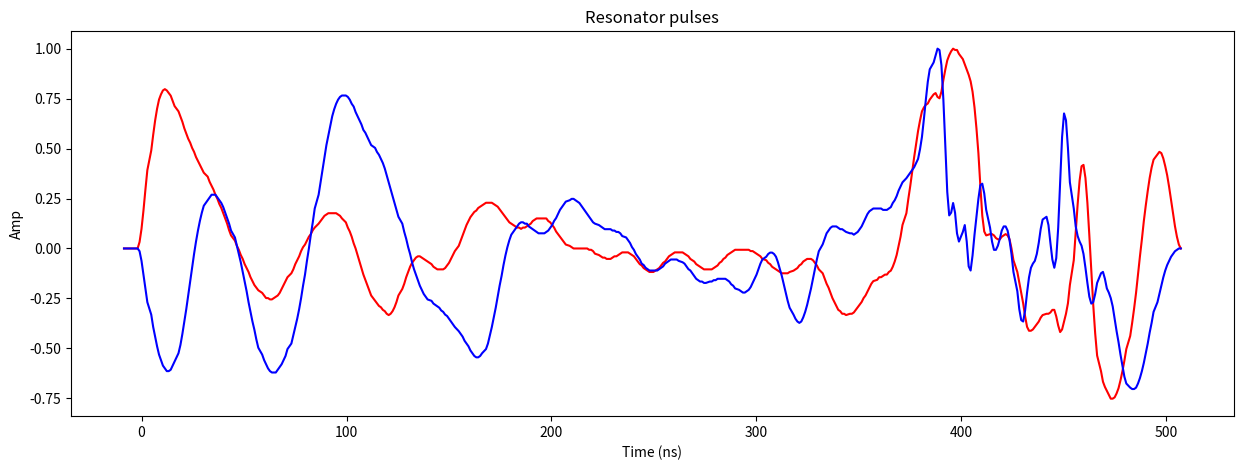
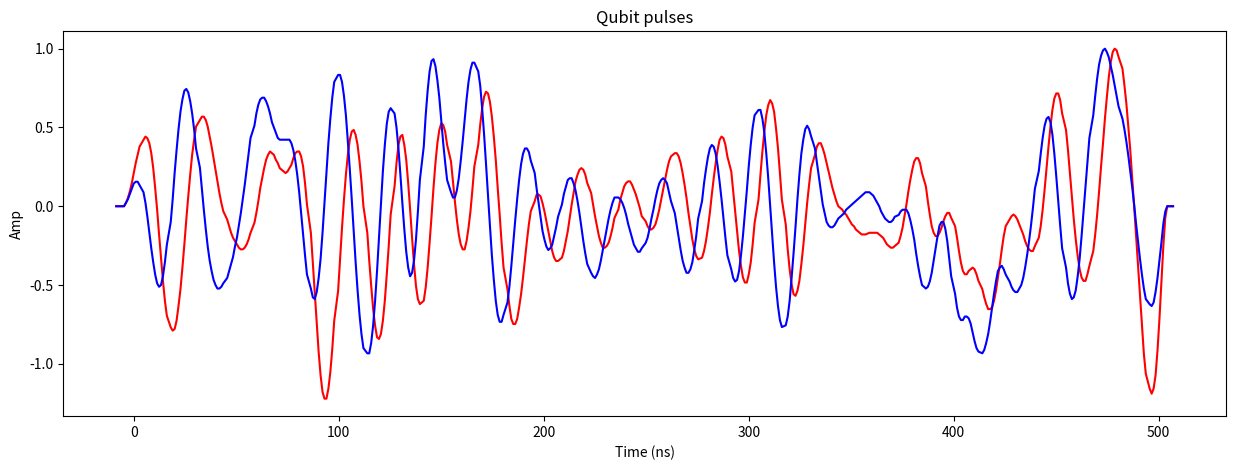
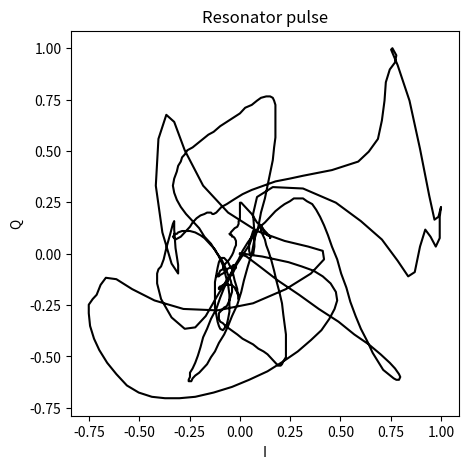
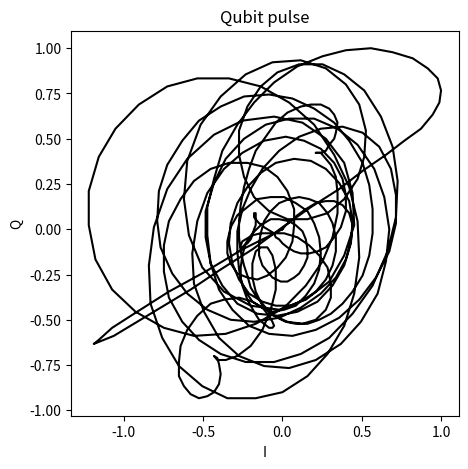

Source code (Python) for these figures, in order: (Note: this script raises an exception after producing the figures.)
import matplotlib.pyplot as plt
import numpy as np

def normalisePoints(x,y,x_max):
    x = x - x[9]
    x = x * (x_max/x[-1])
    y = y - y[0]
    y = y/np.max(y)
    return (x,y)

def plotPulsesTimeDomain(pulses, title):
    fig1, ax = plt.subplots(1,1, figsize=(15,5))
    ax.plot(pulses[0],pulses[1],'r')
    ax.plot(pulses[2],pulses[3],'b')
    ax.set_xlabel('Time (ns)')
    ax.set_ylabel('Amp')
    ax.set_title(title)
    return fig1, ax

def plotPulsesPhaseSpace(pulses, title):
    fig1, ax = plt.subplots(1,1, figsize=(5,5))
    ax.plot(pulses[1],pulses[3],'k')
    ax.set_xlabel('I')
    ax.set_ylabel('Q')
    ax.set_title(title)
    return fig1, ax

# Resonator pulse
I_x = np.array([33.9192963,34.1278992,34.3365021,34.5451965,34.7537994,34.9624023,35.1710052,35.3796997,35.5883026,35.7969,36.0054932,36.2142,36.4228,36.84,37.0487,37.2573,37.4659,37.6745,37.8832,38.0918,38.3004,38.509,38.7177,38.9263,39.1349,39.3436,39.7608,39.9694,40.1781,40.3867,40.5953,40.8039,41.0126,41.2212,41.4298,41.6384,41.8471,42.0557,42.2643,42.4729,42.8902,43.0988,43.3074,43.5161,43.7247,43.9333,44.142,44.3506,44.5592,44.7678,44.9765,45.1851,45.3937,45.811,46.0196,46.2282,46.4368,46.6455,46.8541,47.0627,47.2713,47.48,47.6886,47.8972,48.1059,48.3145,48.7317,48.9404,49.149,49.3576,49.5662,49.7749,49.9835,50.1921,50.4007,50.6094,50.818,51.0266,51.2352,51.4439,51.8611,52.0697,52.2784,52.487,52.6956,52.9042,53.1129,53.3215,53.5301,53.7388,53.9474,54.156,54.3646,54.7819,54.9905,55.1991,55.4078,55.6164,55.825,56.0336,56.2423,56.4509,56.6595,56.8681,57.0768,57.2854,57.7026,57.9113,58.1199,58.3285,58.5371,58.7458,58.9544,59.163,59.3716,59.5803,59.7889,59.9975,60.2061,60.4148,60.832,61.0406,61.2493,61.4579,61.6665,61.8752,62.0838,62.2924,62.501,62.7097,62.9183,63.1269,63.3355,63.7528,63.9614,64.17,64.3787,64.5873,64.7959,65.0045,65.2132,65.4218,65.6304,65.8391,66.0477,66.2563,66.4649,66.8822,67.0908,67.2994,67.5081,67.7167,67.9253,68.1339,68.3426,68.5512,68.7598,68.9684,69.1771,69.3857,69.8029,70.0116,70.2202,70.4288,70.6375,70.8461,71.0547,71.2633,71.472,71.6806,71.8892,72.0978,72.3065,72.7237,72.9323,73.141,73.3496,73.5582,73.7668,73.9755,74.1841,74.3927,74.6013,74.81,75.0186,75.2272,75.4359,75.8531,76.0617,76.2704,76.479,76.6876,76.8962,77.1049,77.3135,77.5221,77.7307,77.9394,78.148,78.3566,78.7739,78.9825,79.1911,79.3997,79.6084,79.817,80.0256,80.2343,80.4429,80.6515,80.8601,81.0688,81.2774,81.6946,81.9033,82.1119,82.3205,82.5291,82.7378,82.9464,83.155,83.3636,83.5723,83.7809,83.9895,84.1982,84.4068,84.824,85.0327,85.2413,85.4499,85.6585,85.8672,86.0758,86.2844,86.493,86.7017,86.9103,87.1189,87.3275,87.7448,87.9534,88.162,88.3707,88.5793,88.7879,88.9965,89.2052,89.4138,89.6224,89.8311,90.0397,90.2483,90.6656,90.8742,91.0828,91.2914,91.5001,91.7087,91.9173,92.1259,92.3346,92.5432,92.7518,92.9604,93.1691,93.3777,93.7949,94.0036,94.2122,94.4208,94.6294,94.8381,95.0467,95.2553,95.4639,95.6726,95.8812,96.0898,96.2984,96.7157,96.9243,97.1329,97.3416,97.5502,97.7588,97.9675,98.1761,98.3847,98.5933,98.802,99.0106,99.2192,99.4278,99.8451,100.0537,100.2623,100.471,100.6796,100.8882,101.0968,101.3055,101.5141,101.7227,101.9314,102.14,102.3489,102.7661,102.9748,103.1834,103.392,103.6006,103.8093,104.0179,104.2265,104.4352,104.6438,104.8524,105.061,105.2697,105.6869,105.8955,106.1042,106.3128,106.5214,106.73,106.9387,107.1473,107.3559,107.5645,107.7732,107.9818,108.1904,108.399,108.8163,109.0249,109.2336,109.4422,109.6508,109.8594,110.0681,110.2767,110.4853,110.6939,110.9026,111.1112,111.3198,111.7371,111.9457,112.1543,112.3629,112.5716,112.7802,112.9888,113.1974,113.4061,113.6147,113.8233,114.0319,114.2406,114.6578,114.8664,115.0751,115.2837,115.4923,115.7009,115.9096,116.1182,116.3268,116.5354,116.7441,116.9527,117.1613,117.3699,117.7872,117.9958,118.2045,118.4131,118.6217,118.8303,119.039,119.2476,119.4562,119.6648,119.8735,120.0821,120.2907,120.708,120.9166,121.1252,121.3338,121.5425,121.7511,121.9597,122.1684,122.377,122.5856,122.7942,123.0029,123.2115,123.4201,123.8374,124.046,124.2546,124.4632,124.6719,124.8805,125.0891,125.2977,125.5064,125.715,125.9236,126.1322,126.3409,126.7581,126.9668,127.1754,127.384,127.5926,127.8013,128.0099,128.2185,128.4271,128.6357,128.8444,129.053,129.2616,129.6789,129.8875,130.0961,130.3047,130.5134,130.722,130.9306,131.1393,131.3479,131.5565,131.7651,131.9738,132.1824,132.391,132.8083,133.0169,133.2255,133.4341,133.6428,133.8514,134.06,134.2686,134.4773,134.6859,134.8945,135.1032,135.3118,135.729,135.9377,136.1463,136.3549,136.5635,136.7722,136.9808,137.1894,137.398,137.6067,137.8153,138.0239,138.2325,138.6498,138.8584,139.067,139.2757,139.4843,139.6929,139.9016,140.1102,140.3188,140.5274,140.7361,140.9447,141.1533,141.3619,141.7792,141.9878,142.1964,142.4051,142.6137,142.8223,143.0309,143.2396,143.4482,143.6568,143.8654,144.0741,144.2827,144.7,144.9086,145.1172,145.3258,145.5345,145.7431,145.9517,146.1603,146.369,146.5776,146.7862,146.9948,147.2035])
I_y = np.array([351.6132965,351.6132965,351.6132965,351.6132965,351.6132965,351.6132965,351.6132965,351.6132965,352.6564941,354.7427,357.6634979,361.0015,364.1309,367.2603,369.7638,372.0587,373.9363,375.3967,376.2312,376.8571,377.0657,376.8571,376.4398,376.0226,375.1881,374.3536,373.5191,372.6846,371.8501,370.8069,369.9724,369.1379,368.5121,367.6776,367.0517,366.2172,365.5913,364.9654,364.3395,363.7137,363.0878,362.2533,361.6274,361.0015,360.167,359.5411,358.7066,358.0807,357.2462,356.4117,355.5772,354.5341,353.6996,352.8651,352.0306,351.4047,350.5702,349.9441,349.1096,348.4837,347.8578,347.0233,346.3974,345.7715,345.3543,344.937,344.5198,344.1025,343.6853,343.6853,343.4767,343.4767,343.6853,343.8939,344.1025,344.5198,345.1457,345.7715,346.3974,347.0233,347.6492,348.2751,349.1096,349.7354,350.3616,351.1961,351.822,352.2392,352.8651,353.491,353.9082,354.5341,354.9514,355.5772,355.9945,356.4117,356.829,357.0376,357.2462,357.2462,357.2462,357.2462,357.2462,357.0376,356.829,356.4117,355.7859,354.9514,354.3255,353.491,352.4478,351.6133,350.5702,349.5268,348.4837,347.4406,346.606,345.7715,344.937,344.1025,343.268,342.8508,342.4335,342.2249,341.8076,341.599,341.1818,340.9731,341.1818,341.599,342.2249,343.0594,344.1025,345.1457,345.9802,347.0233,347.8578,348.6923,349.3182,349.7354,350.1527,350.3616,350.3616,350.1527,349.9441,349.7354,349.5268,349.1096,348.6923,348.4837,348.2751,348.2751,348.2751,348.2751,348.4837,348.9009,349.3182,349.9441,350.5702,351.1961,352.0306,352.8651,353.6996,354.5341,355.3686,355.9945,356.6204,357.0376,357.4549,357.6635,358.0807,358.2894,358.498,358.9153,358.9153,358.9153,358.9153,358.7066,358.498,358.2894,357.8721,357.4549,357.0376,356.6204,356.2031,355.7859,355.5772,355.16,354.9514,354.9514,354.7427,354.9514,354.9514,355.16,355.3686,355.5772,355.9945,356.2031,356.4117,356.4117,356.4117,356.4117,356.4117,355.9945,355.7859,355.3686,354.9514,354.3255,353.9082,353.491,353.0737,352.6565,352.2392,352.0306,351.822,351.6133,351.6133,351.6133,351.6133,351.6133,351.6133,351.6133,351.6133,351.4047,351.4047,351.1961,350.7788,350.5702,350.3616,350.1527,350.1527,349.9441,349.9441,349.9441,350.1527,350.3616,350.3616,350.5702,350.7788,350.9875,350.9875,350.9875,350.7788,350.5702,350.3616,349.9441,349.5268,349.1096,348.9009,348.4837,348.2751,348.0664,347.8578,347.8578,348.0664,348.2751,348.4837,348.9009,349.3182,349.5268,349.9441,350.3616,350.5702,350.7788,350.9875,350.9875,350.9875,350.9875,350.7788,350.5702,350.3616,349.9441,349.7354,349.5268,349.1096,348.9009,348.6923,348.4837,348.2751,348.2751,348.2751,348.2751,348.4837,348.6923,348.9009,349.3182,349.5268,349.9441,350.1527,350.5702,350.7788,350.9875,351.1961,351.4047,351.4047,351.4047,351.4047,351.4047,351.4047,351.4047,351.1961,351.1961,350.9875,350.7788,350.5702,350.3616,349.9441,349.7354,349.3182,349.1096,348.6923,348.4837,348.2751,348.0664,347.8578,347.6492,347.6492,347.6492,347.6492,347.8578,348.0664,348.2751,348.4837,348.9009,349.1096,349.5268,349.7354,349.9441,349.9441,349.9441,349.7354,349.3182,348.9009,348.2751,347.6492,346.8147,345.9802,345.3543,344.5198,343.6853,343.0594,342.4335,341.8076,341.599,341.1818,341.1818,340.9731,341.1818,341.1818,341.3904,341.8076,342.2249,342.6422,343.0594,343.6853,344.1025,344.7284,345.3543,345.9802,346.3974,346.606,347.0233,347.0233,347.2319,347.4406,347.4406,347.8578,348.0664,348.6923,349.5268,350.5702,352.0306,353.491,355.3686,357.2462,359.5411,361.6274,363.9223,366.2172,368.3034,370.3897,372.0587,373.5191,374.145,374.5622,374.7708,375.3967,376.2312,376.4398,375.814,375.6053,376.6485,378.5261,380.1951,381.6555,382.49,383.1159,383.5331,383.3245,383.3245,382.6986,381.8641,381.0296,380.1951,379.3606,378.3175,376.6485,374.145,370.8069,366.843,361.6274,356.829,354.3255,353.6996,353.9082,353.9082,353.6996,353.2823,353.0737,353.0737,353.491,353.6996,353.9082,353.6996,353.0737,351.6133,349.7354,347.8578,346.1888,344.5198,342.8508,340.7645,339.0955,338.4696,338.4696,338.6783,339.0955,339.5128,339.93,340.5559,340.9731,341.1818,341.1818,341.3904,341.8076,341.8076,340.7645,339.3041,338.261,338.6783,339.93,341.1818,342.8508,345.7715,349.7354,354.3255,358.7066,362.4619,364.7568,364.9654,362.8792,358.9153,353.6996,348.0664,342.6422,338.0524,334.5057,332.0022,330.3332,329.4987,328.8728,328.2469,327.6211,327.6211,327.8297,328.4556,329.2901,330.5418,332.0022,333.6712,335.5489,337.6351,339.7214,342.0163,344.5198,347.4406,350.3616,353.0737,355.9945,358.498,360.7929,362.8792,364.5482,365.7999,366.6344,367.0517,366.843,366.0085,364.7568,363.2964,361.4188,359.3325,357.2462,355.16,353.491,352.2392,351.6133])
Q_x = np.array([33.9192963,34.1278992,34.3365021,34.5451965,34.7537994,34.9624023,35.1710052,35.3796997,35.5883026,35.7969055,36.0054932,36.2142029,36.4228058,36.8399963,37.0487061,37.2572937,37.4658966,37.6744995,37.883194,38.0917969,38.3003998,38.5090027,38.7176971,38.9263,39.134903,39.3435974,39.7608032,39.9694061,40.1781006,40.3867035,40.5953064,40.803894,41.0126038,41.2212067,41.4297943,41.6383972,41.8471069,42.0557,42.2643,42.4729,42.8902,43.0988,43.3074,43.5161,43.7247,43.9333,44.142,44.3506,44.5592,44.7678,44.9765,45.1851,45.3937,45.811,46.0196,46.2282,46.4368,46.6455,46.8541,47.0627,47.2713,47.48,47.6886,47.8972,48.1059,48.3145,48.7317,48.9404,49.149,49.3576,49.5662,49.7749,49.9835,50.1921,50.4007,50.6094,50.818,51.0266,51.2352,51.4439,51.8611,52.0697,52.2784,52.487,52.6956,52.9042,53.1129,53.3215,53.5301,53.7388,53.9474,54.156,54.3646,54.7819,54.9905,55.1991,55.4078,55.6164,55.825,56.0336,56.2423,56.4509,56.6595,56.8681,57.0768,57.2854,57.7026,57.9113,58.1199,58.3285,58.5371,58.7458,58.9544,59.163,59.3716,59.5803,59.7889,59.9975,60.2061,60.4148,60.832,61.0406,61.2493,61.4579,61.6665,61.8752,62.0838,62.2924,62.501,62.7097,62.9183,63.1269,63.3355,63.7528,63.9614,64.17,64.3787,64.5873,64.7959,65.0045,65.2132,65.4218,65.6304,65.8391,66.0477,66.2563,66.4649,66.8822,67.0908,67.2994,67.5081,67.7167,67.9253,68.1339,68.3426,68.5512,68.7598,68.9684,69.1771,69.3857,69.8029,70.0116,70.2202,70.4288,70.6375,70.8461,71.0547,71.2633,71.472,71.6806,71.8892,72.0978,72.3065,72.7237,72.9323,73.141,73.3496,73.5582,73.7668,73.9755,74.1841,74.3927,74.6013,74.81,75.0186,75.2272,75.4359,75.8531,76.0617,76.2704,76.479,76.6876,76.8962,77.1049,77.3135,77.5221,77.7307,77.9394,78.148,78.3566,78.7739,78.9825,79.1911,79.3997,79.6084,79.817,80.0256,80.2343,80.4429,80.6515,80.8601,81.0688,81.2774,81.6946,81.9033,82.1119,82.3205,82.5291,82.7378,82.9464,83.155,83.3636,83.5723,83.7809,83.9895,84.1982,84.4068,84.824,85.0327,85.2413,85.4499,85.6585,85.8672,86.0758,86.2844,86.493,86.7017,86.9103,87.1189,87.3275,87.7448,87.9534,88.162,88.3707,88.5793,88.7879,88.9965,89.2052,89.4138,89.6224,89.8311,90.0397,90.2483,90.6656,90.8742,91.0828,91.2914,91.5001,91.7087,91.9173,92.1259,92.3346,92.5432,92.7518,92.9604,93.1691,93.3777,93.7949,94.0036,94.2122,94.4208,94.6294,94.8381,95.0467,95.2553,95.4639,95.6726,95.8812,96.0898,96.2984,96.7157,96.9243,97.1329,97.3416,97.5502,97.7588,97.9675,98.1761,98.3847,98.5933,98.802,99.0106,99.2192,99.4278,99.8451,100.0537,100.2623,100.471,100.6796,100.8882,101.0968,101.3055,101.5141,101.7227,101.9314,102.14,102.3489,102.7661,102.9748,103.1834,103.392,103.6006,103.8093,104.0179,104.2265,104.4352,104.6438,104.8524,105.061,105.2697,105.6869,105.8955,106.1042,106.3128,106.5214,106.73,106.9387,107.1473,107.3559,107.5645,107.7732,107.9818,108.1904,108.399,108.8163,109.0249,109.2336,109.4422,109.6508,109.8594,110.0681,110.2767,110.4853,110.6939,110.9026,111.1112,111.3198,111.7371,111.9457,112.1543,112.3629,112.5716,112.7802,112.9888,113.1974,113.4061,113.6147,113.8233,114.0319,114.2406,114.6578,114.8664,115.0751,115.2837,115.4923,115.7009,115.9096,116.1182,116.3268,116.5354,116.7441,116.9527,117.1613,117.3699,117.7872,117.9958,118.2045,118.4131,118.6217,118.8303,119.039,119.2476,119.4562,119.6648,119.8735,120.0821,120.2907,120.708,120.9166,121.1252,121.3338,121.5425,121.7511,121.9597,122.1684,122.377,122.5856,122.7942,123.0029,123.2115,123.4201,123.8374,124.046,124.2546,124.4632,124.6719,124.8805,125.0891,125.2977,125.5064,125.715,125.9236,126.1322,126.3409,126.7581,126.9668,127.1754,127.384,127.5926,127.8013,128.0099,128.2185,128.4271,128.6357,128.8444,129.053,129.2616,129.6789,129.8875,130.0961,130.3047,130.5134,130.722,130.9306,131.1393,131.3479,131.5565,131.7651,131.9738,132.1824,132.391,132.8083,133.0169,133.2255,133.4341,133.6428,133.8514,134.06,134.2686,134.4773,134.6859,134.8945,135.1032,135.3118,135.729,135.9377,136.1463,136.3549,136.5635,136.7722,136.9808,137.1894,137.398,137.6067,137.8153,138.0239,138.2325,138.6498,138.8584,139.067,139.2757,139.4843,139.6929,139.9016,140.1102,140.3188,140.5274,140.7361,140.9447,141.1533,141.3619,141.7792,141.9878,142.1964,142.4051,142.6137,142.8223,143.0309,143.2396,143.4482,143.6568,143.8654,144.0741,144.2827,144.7,144.9086,145.1172,145.3258,145.5345,145.7431,145.9517,146.1603,146.369,146.5776,146.7862,146.9948,147.2035])
Q_y = np.array([351.6132965,351.6132965,351.6132965,351.6132965,351.6132965,351.6132965,351.6132965,351.6132965,351.196106,349.7353973,347.6492004,345.5628967,343.4766998,341.598999,339.721405,338.2610016,336.8005981,335.5489044,334.7144012,333.8798981,333.4626007,333.0453033,333.0453033,333.2539978,333.8798981,334.5057068,335.7575073,337.009201,338.678299,340.5558929,342.4335022,344.5198059,346.6060028,348.6923065,350.7787933,352.6564941,354.3255005,355.7859,357.0376,358.0807,358.9153,359.3325,359.7498,359.7498,359.7498,359.3325,358.9153,358.498,357.8721,357.0376,356.2031,355.3686,354.3255,353.2823,352.0306,350.7788,349.5268,348.0664,346.606,345.1457,343.4767,342.0163,340.5559,339.3041,337.8438,336.592,335.5489,334.7144,334.0885,333.4626,333.0453,332.8367,332.8367,332.8367,333.254,333.6712,334.0885,334.7144,335.3402,336.3834,337.2179,338.4696,339.7214,340.9731,342.4335,344.1025,345.9802,347.6492,349.7354,351.6133,353.6996,355.5772,357.6635,359.7498,361.6274,363.505,365.3827,367.2603,368.7207,370.1811,371.6414,372.6846,373.5191,374.145,374.5622,374.7708,374.7708,374.5622,374.145,373.5191,373.1018,372.2673,371.6414,371.0156,370.3897,369.5552,369.1379,368.5121,367.8862,367.2603,366.843,366.2172,365.7999,365.174,364.5482,363.7137,362.6705,361.6274,360.5843,359.5411,358.498,357.4549,356.4117,355.3686,354.1169,353.0737,351.822,350.7788,349.5268,348.4837,347.6492,346.8147,345.9802,345.3543,344.7284,344.3112,343.8939,343.6853,343.268,343.0594,342.8508,342.6422,342.2249,342.0163,341.599,341.3904,340.9731,340.5559,340.1386,339.7214,339.0955,338.6783,338.261,337.6351,337.2179,336.8006,336.1747,335.7575,335.3402,335.1316,335.1316,335.3402,335.7575,336.3834,337.2179,338.4696,339.7214,341.1818,342.6422,344.3112,345.9802,347.4406,349.1096,350.5702,351.822,352.8651,353.6996,354.5341,354.9514,355.3686,355.5772,355.5772,355.3686,355.3686,354.9514,354.7427,354.5341,354.3255,354.1169,353.9082,353.9082,353.9082,354.1169,354.3255,354.7427,355.16,355.7859,356.2031,356.829,357.4549,357.8721,358.2894,358.7066,358.9153,359.1239,359.1239,358.9153,358.7066,358.498,358.0807,357.6635,357.2462,356.829,356.4117,355.9945,355.5772,355.3686,355.16,354.9514,354.7427,354.5341,354.5341,354.5341,354.5341,354.3255,354.3255,354.1169,354.1169,353.9082,353.491,353.2823,352.8651,352.4478,351.822,351.4047,350.7788,350.3616,349.9441,349.3182,349.1096,348.6923,348.4837,348.2751,348.2751,348.2751,348.2751,348.4837,348.6923,348.9009,349.3182,349.5268,349.7354,349.9441,349.9441,349.9441,349.9441,349.7354,349.5268,349.3182,348.9009,348.4837,348.2751,347.8578,347.4406,347.0233,346.8147,346.606,346.606,346.3974,346.3974,346.606,346.606,346.8147,346.8147,347.0233,347.0233,347.0233,347.0233,347.0233,346.8147,346.606,346.1888,345.9802,345.5629,345.3543,345.1457,344.937,344.937,345.1457,345.3543,345.7715,346.3974,347.0233,347.6492,348.4837,349.3182,349.9441,350.3616,350.7788,350.9875,350.9875,350.7788,350.3616,349.5268,348.4837,347.4406,346.1888,344.937,343.6853,342.6422,341.599,340.9731,340.5559,340.3473,340.5559,341.1818,342.0163,343.0594,344.3112,345.5629,347.0233,348.4837,349.9441,351.1961,352.2392,353.0737,353.9082,354.3255,354.7427,354.9514,354.9514,354.9514,354.7427,354.5341,354.5341,354.3255,354.1169,353.9082,353.9082,353.6996,353.9082,354.1169,354.5341,354.9514,355.5772,356.2031,356.829,357.2462,357.4549,357.6635,357.6635,357.6635,357.6635,357.4549,357.4549,357.4549,357.6635,357.8721,358.498,358.9153,359.5411,360.3756,361.0015,361.6274,362.2533,362.6705,363.0878,363.505,363.9223,364.5482,365.174,366.6344,368.5121,371.2242,374.145,376.8571,378.7347,379.7778,380.821,381.8641,381.6555,379.3606,374.145,367.0517,360.167,356.6204,357.0376,358.498,357.0376,353.9082,352.6565,354.1169,355.16,352.6565,348.9009,348.2751,350.5702,353.6996,356.4117,359.1239,361.2101,361.4188,359.9584,357.4549,354.7427,352.6565,351.4047,351.4047,352.0306,353.0737,354.3255,354.9514,354.9514,354.3255,352.8651,350.7788,348.0664,345.1457,342.4335,340.7645,340.5559,342.2249,344.937,347.2319,348.6923,349.3182,349.7354,350.7788,352.4478,354.5341,355.9945,356.4117,355.16,352.4478,349.9441,348.6923,350.1527,354.7427,361.6274,368.5121,372.0587,371.0156,366.843,361.6274,357.6635,354.9514,353.491,352.6565,352.0306,350.7788,348.6923,346.3974,344.3112,343.268,343.4767,344.7284,346.3974,347.8578,348.0664,347.0233,345.5629,344.937,344.1025,342.8508,340.9731,339.0955,337.4265,335.5489,333.8799,332.2108,331.1677,330.5418,330.3332,330.3332,330.5418,331.1677,332.0022,333.0453,334.2971,335.7575,337.2179,338.8869,340.3473,342.0163,343.4767,344.7284,345.9802,347.2319,348.2751,349.1096,349.7354,350.3616,350.7788,351.1961,351.4047,351.6133,351.6133])
(I_x, I_y) = normalisePoints(I_x,I_y,len(I_x))
(Q_x, Q_y) = normalisePoints(Q_x,Q_y,len(I_x))
resonator_pulses = (I_x, I_y, Q_x, Q_y)

# Qubit pulse
Q_x = np.array([159.3841,159.5927,159.8014,160.01,160.2186,160.4272,160.6359,160.8445,161.0531,161.2617,161.4704,161.679,161.8876,162.3049,162.5135,162.7221,162.9308,163.1394,163.348,163.5566,163.7653,163.9739,164.1825,164.3911,164.5998,164.8084,165.2256,165.4343,165.6429,165.8515,166.0602,166.2688,166.4774,166.686,166.8947,167.1033,167.3119,167.5205,167.7292,167.9378,168.355,168.5637,168.7723,168.9809,169.1895,169.3982,169.6068,169.8154,170.024,170.2327,170.4413,170.6499,170.8586,171.2758,171.4844,171.6931,171.9017,172.1103,172.3189,172.5276,172.7362,172.9448,173.1534,173.3621,173.5707,173.7793,174.1966,174.4052,174.6138,174.8224,175.0311,175.2397,175.4483,175.657,175.8656,176.0742,176.2828,176.4915,176.7001,176.9087,177.326,177.5346,177.7432,177.9518,178.1605,178.3691,178.5777,178.7863,178.995,179.2036,179.4122,179.6208,179.8295,180.2467,180.4554,180.664,180.8726,181.0812,181.2899,181.4985,181.7071,181.9157,182.1244,182.333,182.5416,182.7502,183.1675,183.3761,183.5847,183.7934,184.002,184.2106,184.4192,184.6279,184.8365,185.0451,185.2537,185.4624,185.671,185.8796,186.2969,186.5055,186.7141,186.9228,187.1314,187.34,187.5486,187.7573,187.9659,188.1745,188.3831,188.5918,188.8004,189.2176,189.4263,189.6349,189.8435,190.0521,190.2608,190.4694,190.678,190.8866,191.0953,191.3039,191.5125,191.7211,191.9298,192.347,192.5557,192.7643,192.9729,193.1815,193.3902,193.5988,193.8074,194.016,194.2247,194.4333,194.6419,194.8505,195.2678,195.4764,195.685,195.8937,196.1023,196.3109,196.5195,196.7282,196.9368,197.1454,197.354,197.5627,197.7713,198.1886,198.3972,198.6058,198.8144,199.0231,199.2317,199.4403,199.6489,199.8576,200.0662,200.2748,200.4834,200.6921,200.9007,201.3179,201.5266,201.7352,201.9438,202.1525,202.3611,202.5697,202.7783,202.987,203.1956,203.4042,203.6128,203.8215,204.2387,204.4473,204.656,204.8646,205.0732,205.2818,205.4905,205.6991,205.9077,206.1163,206.325,206.5336,206.7422,207.1595,207.3681,207.5767,207.7854,207.994,208.2026,208.4112,208.6199,208.8285,209.0371,209.2457,209.4544,209.663,209.8716,210.2889,210.4975,210.7061,210.9147,211.1234,211.332,211.5406,211.7492,211.9579,212.1665,212.3751,212.5837,212.7924,213.2096,213.4182,213.6269,213.8355,214.0441,214.2527,214.4614,214.67,214.8786,215.0872,215.2959,215.5045,215.7131,216.1304,216.339,216.5476,216.7563,216.9649,217.1735,217.3821,217.5908,217.7994,218.008,218.2166,218.4253,218.6339,218.8425,219.2598,219.4684,219.677,219.8857,220.0943,220.3029,220.5115,220.7202,220.9288,221.1374,221.346,221.5547,221.7633,222.1805,222.3892,222.5978,222.8064,223.015,223.2237,223.4323,223.6409,223.8495,224.0582,224.2668,224.4754,224.6841,224.8927,225.3099,225.5186,225.7272,225.9358,226.1444,226.3531,226.5617,226.7703,226.9789,227.1876,227.3962,227.6048,227.8137,228.231,228.4396,228.6482,228.8569,229.0655,229.2741,229.4827,229.6914,229.9,230.1086,230.3172,230.5259,230.7345,231.1517,231.3604,231.569,231.7776,231.9862,232.1949,232.4035,232.6121,232.8207,233.0294,233.238,233.4466,233.6552,233.8639,234.2811,234.4898,234.6984,234.907,235.1156,235.3243,235.5329,235.7415,235.9501,236.1588,236.3674,236.576,236.7846,237.2019,237.4105,237.6191,237.8278,238.0364,238.245,238.4536,238.6623,238.8709,239.0795,239.2881,239.4968,239.7054,240.1227,240.3313,240.5399,240.7485,240.9572,241.1658,241.3744,241.583,241.7917,242.0003,242.2089,242.4175,242.6262,242.8348,243.252,243.4607,243.6693,243.8779,244.0865,244.2952,244.5038,244.7124,244.9211,245.1297,245.3383,245.5469,245.7556,246.1728,246.3814,246.5901,246.7987,247.0073,247.2159,247.4246,247.6332,247.8418,248.0504,248.2591,248.4677,248.6763,248.8849,249.3022,249.5108,249.7195,249.9281,250.1367,250.3453,250.554,250.7626,250.9712,251.1798,251.3885,251.5971,251.8057,252.223,252.4316,252.6402,252.8488,253.0575,253.2661,253.4747,253.6833,253.892,254.1006,254.3092,254.5179,254.7265,255.1437,255.3524,255.561,255.7696,255.9782,256.1869,256.3955,256.6041,256.8127,257.0214,257.23,257.4386,257.6472,257.8559,258.2731,258.4818,258.6904,258.899,259.1076,259.3162,259.5249,259.7335,259.9421,260.1508,260.3594,260.568,260.7766,261.1939,261.4025,261.6111,261.8198,262.0284,262.237,262.4456,262.6543,262.8629,263.0715,263.2802,263.4888,263.6974,264.1146,264.3233,264.5319,264.7405,264.9492,265.1578,265.3664,265.575,265.7836,265.9923,266.2009,266.4095,266.6182,266.8268,267.244,267.4526,267.6613,267.8699,268.0786,268.2872,268.4958,268.7044,268.913,269.1217,269.3303,269.5389,269.7476,270.1648,270.3734,270.582,270.7907,270.9993,271.2079,271.4166,271.6252,271.8338,272.0424,272.251,272.4597,272.6683])
Q_y = np.array([351.6133,351.6133,351.6133,351.6133,351.6133,352.0306,352.4478,353.0737,353.6996,354.3255,354.5341,354.5341,354.1169,353.2823,352.0306,350.3616,348.4837,346.606,344.937,343.4767,342.4335,342.0163,342.2249,343.268,344.937,347.0233,349.7354,352.4478,355.5772,358.2894,360.7929,362.8792,364.3395,365.3827,365.5913,365.174,364.1309,362.6705,360.7929,358.498,356.2031,353.6996,351.1961,348.9009,346.8147,345.1457,343.8939,342.8508,342.2249,341.8076,341.8076,342.0163,342.4335,343.0594,343.8939,344.7284,345.5629,346.8147,347.8578,349.3182,350.7788,352.4478,354.1169,355.9945,357.8721,359.7498,361.2101,362.6705,363.7137,364.3395,364.5482,364.5482,364.1309,363.505,362.6705,361.6274,361.0015,360.3756,359.7498,359.5411,359.5411,359.5411,359.5411,359.5411,359.1239,358.2894,357.0376,355.3686,353.2823,350.7788,348.2751,345.7715,343.4767,341.8076,340.7645,340.5559,341.3904,343.0594,345.3543,348.4837,352.0306,355.5772,359.1239,362.0446,364.5482,366.4258,367.2603,367.2603,366.4258,364.7568,362.4619,359.3325,355.9945,352.4478,348.6923,344.937,341.599,338.6783,336.3834,334.7144,334.0885,334.0885,335.3402,337.4265,340.3473,343.8939,347.8578,351.822,355.7859,358.9153,361.4188,362.8792,363.2964,362.6705,361.0015,358.498,355.3686,352.0306,348.9009,346.1888,344.3112,343.268,343.6853,345.1457,347.6492,350.9875,354.7427,358.7066,362.4619,365.3827,367.6776,368.9293,369.1379,368.3034,366.6344,364.5482,361.836,359.1239,356.829,354.7427,353.2823,352.6565,352.6565,353.491,354.9514,357.0376,359.3325,361.836,364.3395,366.4258,367.8862,368.7207,368.7207,367.6776,366.0085,363.2964,360.167,356.6204,352.8651,349.3182,345.7715,342.8508,340.3473,338.6783,337.8438,337.8438,338.6783,340.1386,342.0163,344.5198,347.2319,349.9441,352.4478,354.7427,356.6204,357.8721,358.498,358.498,358.0807,357.0376,355.5772,353.6996,352.0306,350.3616,348.6923,347.6492,346.8147,346.3974,346.606,347.0233,348.0664,349.1096,350.3616,351.822,353.0737,353.9082,354.7427,354.9514,354.9514,354.3255,353.491,352.2392,350.7788,349.1096,347.4406,345.9802,344.7284,343.6853,343.268,343.0594,343.4767,344.1025,345.1457,346.3974,347.6492,348.9009,350.1527,351.1961,352.0306,352.6565,352.6565,352.4478,352.0306,351.4047,350.5702,349.5268,348.6923,347.8578,347.0233,346.606,346.1888,346.1888,346.606,347.2319,347.8578,348.9009,350.1527,351.1961,352.4478,353.491,354.3255,354.7427,354.9514,354.7427,354.3255,353.2823,352.2392,350.7788,349.3182,347.8578,346.3974,345.1457,344.3112,343.6853,343.6853,344.1025,344.937,346.3974,348.0664,350.1527,352.2392,354.3255,355.9945,357.4549,358.498,358.9153,358.7066,357.8721,356.4117,354.5341,352.4478,350.1527,347.8578,345.7715,344.1025,343.0594,342.6422,342.8508,343.8939,345.7715,348.0664,350.7788,353.491,356.4117,358.9153,361.0015,362.4619,363.0878,363.0878,362.0446,360.3756,357.8721,354.9514,351.6133,348.2751,344.937,342.0163,339.7214,338.0524,337.2179,337.4265,338.4696,340.3473,343.0594,345.9802,349.1096,352.4478,355.3686,357.8721,359.5411,360.7929,361.2101,360.7929,359.9584,358.498,356.829,355.16,353.491,351.822,350.7788,349.7354,349.3182,349.1096,349.1096,349.3182,349.7354,350.1527,350.5702,350.7788,351.1961,351.4047,351.6133,351.822,352.0306,352.2392,352.4478,352.6565,352.8651,353.0737,353.2823,353.2823,353.0737,352.8651,352.4478,352.0306,351.6133,350.9875,350.5702,350.1527,349.9441,349.7354,349.7354,349.9441,350.3616,350.5702,350.9875,351.1961,351.1961,351.1961,350.7788,349.9441,348.9009,347.6492,345.9802,344.5198,343.268,342.2249,341.8076,342.0163,342.6422,343.6853,345.1457,346.606,348.0664,349.3182,349.7354,349.7354,348.9009,347.4406,345.3543,343.268,341.1818,339.5128,338.4696,338.0524,338.0524,338.4696,338.4696,338.261,337.6351,336.592,335.5489,334.7144,334.2971,334.0885,334.5057,335.3402,336.3834,337.8438,339.5128,341.1818,342.6422,343.8939,344.3112,344.5198,344.1025,343.4767,342.6422,342.0163,341.599,341.3904,341.3904,341.8076,342.2249,343.0594,344.3112,345.7715,347.4406,349.3182,351.4047,353.6996,355.7859,357.8721,359.7498,361.2101,362.0446,362.2533,361.6274,360.167,357.8721,355.16,352.2392,349.3182,346.606,344.3112,342.4335,341.1818,340.5559,340.7645,341.599,343.268,345.3543,348.0664,350.9875,353.9082,356.829,359.7498,362.4619,364.7568,366.843,368.5121,369.5552,370.1811,370.3897,369.9724,369.3466,368.3034,367.2603,366.0085,364.7568,363.505,362.0446,360.7929,359.3325,357.6635,355.7859,353.9082,351.822,349.5268,347.4406,345.3543,343.4767,341.8076,340.5559,339.93,339.7214,340.1386,341.3904,343.0594,345.1457,347.2319,349.5268,350.9875,351.6133,351.6133,351.6133,351.6133])
I_x = np.array([159.3841,159.5927,159.8014,160.01,160.2186,160.4272,160.6359,160.8445,161.0531,161.2617,161.4704,161.679,161.8876,162.3049,162.5135,162.7221,162.9308,163.1394,163.348,163.5566,163.7653,163.9739,164.1825,164.3911,164.5998,164.8084,165.2256,165.4343,165.6429,165.8515,166.0602,166.2688,166.4774,166.686,166.8947,167.1033,167.3119,167.5205,167.7292,167.9378,168.355,168.5637,168.7723,168.9809,169.1895,169.3982,169.6068,169.8154,170.024,170.2327,170.4413,170.6499,170.8586,171.2758,171.4844,171.6931,171.9017,172.1103,172.3189,172.5276,172.7362,172.9448,173.1534,173.3621,173.5707,173.7793,174.1966,174.4052,174.6138,174.8224,175.0311,175.2397,175.4483,175.657,175.8656,176.0742,176.2828,176.4915,176.7001,176.9087,177.326,177.5346,177.7432,177.9518,178.1605,178.3691,178.5777,178.7863,178.995,179.2036,179.4122,179.6208,179.8295,180.2467,180.4554,180.664,180.8726,181.0812,181.2899,181.4985,181.7071,181.9157,182.1244,182.333,182.5416,182.7502,183.1675,183.3761,183.5847,183.7934,184.002,184.2106,184.4192,184.6279,184.8365,185.0451,185.2537,185.4624,185.671,185.8796,186.2969,186.5055,186.7141,186.9228,187.1314,187.34,187.5486,187.7573,187.9659,188.1745,188.3831,188.5918,188.8004,189.2176,189.4263,189.6349,189.8435,190.0521,190.2608,190.4694,190.678,190.8866,191.0953,191.3039,191.5125,191.7211,191.9298,192.347,192.5557,192.7643,192.9729,193.1815,193.3902,193.5988,193.8074,194.016,194.2247,194.4333,194.6419,194.8505,195.2678,195.4764,195.685,195.8937,196.1023,196.3109,196.5195,196.7282,196.9368,197.1454,197.354,197.5627,197.7713,198.1886,198.3972,198.6058,198.8144,199.0231,199.2317,199.4403,199.6489,199.8576,200.0662,200.2748,200.4834,200.6921,200.9007,201.3179,201.5266,201.7352,201.9438,202.1525,202.3611,202.5697,202.7783,202.987,203.1956,203.4042,203.6128,203.8215,204.2387,204.4473,204.656,204.8646,205.0732,205.2818,205.4905,205.6991,205.9077,206.1163,206.325,206.5336,206.7422,207.1595,207.3681,207.5767,207.7854,207.994,208.2026,208.4112,208.6199,208.8285,209.0371,209.2457,209.4544,209.663,209.8716,210.2889,210.4975,210.7061,210.9147,211.1234,211.332,211.5406,211.7492,211.9579,212.1665,212.3751,212.5837,212.7924,213.2096,213.4182,213.6269,213.8355,214.0441,214.2527,214.4614,214.67,214.8786,215.0872,215.2959,215.5045,215.7131,216.1304,216.339,216.5476,216.7563,216.9649,217.1735,217.3821,217.5908,217.7994,218.008,218.2166,218.4253,218.6339,218.8425,219.2598,219.4684,219.677,219.8857,220.0943,220.3029,220.5115,220.7202,220.9288,221.1374,221.346,221.5547,221.7633,222.1805,222.3892,222.5978,222.8064,223.015,223.2237,223.4323,223.6409,223.8495,224.0582,224.2668,224.4754,224.6841,224.8927,225.3099,225.5186,225.7272,225.9358,226.1444,226.3531,226.5617,226.7703,226.9789,227.1876,227.3962,227.6048,227.8137,228.231,228.4396,228.6482,228.8569,229.0655,229.2741,229.4827,229.6914,229.9,230.1086,230.3172,230.5259,230.7345,231.1517,231.3604,231.569,231.7776,231.9862,232.1949,232.4035,232.6121,232.8207,233.0294,233.238,233.4466,233.6552,233.8639,234.2811,234.4898,234.6984,234.907,235.1156,235.3243,235.5329,235.7415,235.9501,236.1588,236.3674,236.576,236.7846,237.2019,237.4105,237.6191,237.8278,238.0364,238.245,238.4536,238.6623,238.8709,239.0795,239.2881,239.4968,239.7054,240.1227,240.3313,240.5399,240.7485,240.9572,241.1658,241.3744,241.583,241.7917,242.0003,242.2089,242.4175,242.6262,242.8348,243.252,243.4607,243.6693,243.8779,244.0865,244.2952,244.5038,244.7124,244.9211,245.1297,245.3383,245.5469,245.7556,246.1728,246.3814,246.5901,246.7987,247.0073,247.2159,247.4246,247.6332,247.8418,248.0504,248.2591,248.4677,248.6763,248.8849,249.3022,249.5108,249.7195,249.9281,250.1367,250.3453,250.554,250.7626,250.9712,251.1798,251.3885,251.5971,251.8057,252.223,252.4316,252.6402,252.8488,253.0575,253.2661,253.4747,253.6833,253.892,254.1006,254.3092,254.5179,254.7265,255.1437,255.3524,255.561,255.7696,255.9782,256.1869,256.3955,256.6041,256.8127,257.0214,257.23,257.4386,257.6472,257.8559,258.2731,258.4818,258.6904,258.899,259.1076,259.3162,259.5249,259.7335,259.9421,260.1508,260.3594,260.568,260.7766,261.1939,261.4025,261.6111,261.8198,262.0284,262.237,262.4456,262.6543,262.8629,263.0715,263.2802,263.4888,263.6974,264.1146,264.3233,264.5319,264.7405,264.9492,265.1578,265.3664,265.575,265.7836,265.9923,266.2009,266.4095,266.6182,266.8268,267.244,267.4526,267.6613,267.8699,268.0786,268.2872,268.4958,268.7044,268.913,269.1217,269.3303,269.5389,269.7476,270.1648,270.3734,270.582,270.7907,270.9993,271.2079,271.4166,271.6252,271.8338,272.0424,272.251,272.4597,272.6683])
I_y = np.array([351.6133,351.6133,351.6133,351.6133,351.6133,352.0306,352.6565,353.491,354.5341,355.7859,357.0376,358.0807,359.1239,359.9584,360.3756,360.167,359.5411,358.2894,356.4117,353.9082,351.1961,348.0664,345.1457,342.2249,339.7214,337.8438,336.3834,335.9661,336.1747,337.2179,339.0955,341.1818,343.8939,346.8147,349.9441,352.8651,355.5772,358.0807,359.9584,361.6274,362.4619,362.8792,362.8792,362.4619,361.6274,360.3756,359.1239,357.6635,356.2031,354.7427,353.2823,352.0306,350.9875,349.9441,349.1096,348.2751,347.6492,347.2319,346.8147,346.3974,346.1888,346.1888,346.3974,346.8147,347.4406,348.2751,349.5268,350.7788,352.2392,353.9082,355.16,356.4117,357.4549,358.0807,358.498,358.2894,358.0807,357.4549,357.0376,356.4117,355.9945,355.7859,355.9945,356.4117,356.829,357.6635,358.2894,358.498,358.498,357.8721,356.6204,354.5341,351.822,348.2751,344.5198,340.5559,336.8006,333.254,330.3332,328.2469,327.4124,327.4124,328.6642,330.7505,333.6712,337.2179,340.9731,344.937,348.9009,352.4478,355.5772,358.0807,359.9584,361.0015,361.2101,360.5843,359.3325,357.2462,354.7427,351.6133,348.2751,344.7284,341.599,338.6783,336.592,335.1316,334.923,335.5489,337.2179,339.7214,343.0594,346.606,350.5702,354.1169,357.0376,359.3325,360.3756,360.5843,359.3325,357.4549,354.5341,351.1961,347.6492,344.3112,341.599,339.93,339.3041,339.7214,341.3904,343.8939,347.0233,350.3616,353.9082,357.0376,359.5411,361.2101,362.0446,361.836,361.0015,359.3325,357.2462,354.7427,352.2392,349.9441,348.0664,346.8147,346.1888,346.1888,347.2319,348.9009,350.9875,353.6996,356.6204,359.3325,361.836,363.9223,365.3827,366.0085,365.7999,364.7568,362.8792,360.3756,357.4549,353.9082,350.5702,347.0233,343.8939,341.1818,339.0955,337.4265,336.8006,336.8006,337.4265,338.8869,340.5559,342.6422,344.937,347.2319,349.3182,350.9875,352.2392,353.0737,353.0737,352.8651,352.0306,350.9875,349.7354,348.4837,347.2319,345.9802,345.1457,344.7284,344.7284,345.1457,345.9802,347.2319,348.4837,350.1527,351.822,353.2823,354.7427,355.5772,356.2031,356.4117,356.2031,355.5772,354.5341,353.2823,351.822,350.3616,349.1096,347.8578,347.0233,346.3974,346.3974,346.606,347.0233,347.8578,348.9009,350.1527,351.1961,352.4478,353.2823,354.1169,354.5341,354.7427,354.7427,354.3255,353.6996,353.0737,352.2392,351.4047,350.3616,349.7354,349.1096,348.6923,348.6923,348.9009,349.3182,350.1527,351.1961,352.4478,353.6996,354.9514,356.2031,357.2462,357.8721,358.2894,358.2894,357.8721,357.0376,355.7859,354.3255,352.6565,350.7788,349.1096,347.4406,346.1888,345.3543,344.937,345.1457,345.9802,347.2319,348.9009,350.7788,353.0737,355.16,357.0376,358.7066,359.9584,360.3756,360.167,359.3325,357.8721,355.9945,353.491,350.9875,348.4837,345.9802,344.1025,342.6422,342.0163,342.0163,343.0594,344.5198,346.8147,349.5268,352.4478,355.5772,358.498,361.0015,363.0878,364.3395,364.9654,364.5482,363.505,361.4188,358.9153,355.7859,352.4478,349.3182,346.1888,343.6853,341.8076,340.5559,340.3473,340.9731,342.2249,344.3112,346.606,349.3182,352.0306,354.3255,356.4117,358.0807,359.1239,359.5411,359.5411,358.9153,358.0807,357.0376,355.9945,354.9514,353.9082,353.0737,352.2392,351.6133,351.1961,350.7788,350.5702,350.1527,349.7354,349.3182,349.1096,348.6923,348.4837,348.2751,348.0664,348.0664,348.0664,348.2751,348.2751,348.2751,348.2751,348.2751,348.0664,347.8578,347.6492,347.2319,346.8147,346.606,346.3974,346.3974,346.606,347.0233,347.8578,348.9009,350.3616,351.822,353.491,354.9514,356.2031,357.2462,357.6635,357.6635,357.0376,355.7859,354.1169,352.2392,350.5702,349.1096,348.2751,347.8578,347.8578,348.2751,348.9009,349.7354,350.3616,350.7788,350.7788,350.1527,349.1096,347.6492,345.9802,344.5198,343.4767,343.0594,343.0594,343.4767,343.6853,343.8939,343.6853,343.0594,342.2249,341.1818,340.1386,339.3041,338.6783,338.6783,338.8869,339.7214,340.9731,342.6422,344.3112,346.1888,347.8578,349.1096,349.9441,350.3616,350.5702,350.3616,349.9441,349.3182,348.6923,348.0664,347.2319,346.606,346.1888,345.9802,345.9802,346.606,347.6492,349.1096,351.1961,353.6996,356.4117,359.1239,361.6274,363.7137,365.174,365.7999,365.7999,364.9654,363.2964,361.2101,358.7066,355.7859,352.8651,349.9441,347.4406,345.3543,343.6853,342.6422,342.2249,342.2249,343.0594,344.1025,345.9802,348.0664,350.5702,353.491,356.6204,359.5411,362.6705,365.3827,367.8862,369.7638,371.0156,371.4328,371.2242,370.3897,368.9293,366.843,364.5482,361.6274,358.7066,355.16,351.6133,347.8578,343.8939,340.1386,336.3834,333.0453,330.5418,328.6642,328.0383,328.6642,330.3332,333.4626,337.4265,342.0163,346.606,350.1527,351.6133,351.6133,351.6133,351.6133])
(I_x, I_y) = normalisePoints(I_x,I_y,len(I_x))
(Q_x, Q_y) = normalisePoints(Q_x,Q_y,len(I_x))
qubit_pulses = (I_x, I_y, Q_x, Q_y)

# Plot
plotPulsesTimeDomain(resonator_pulses, 'Resonator pulses');
plotPulsesTimeDomain(qubit_pulses, 'Qubit pulses');
plotPulsesPhaseSpace(resonator_pulses, 'Resonator pulse');
plotPulsesPhaseSpace(qubit_pulses, 'Qubit pulse');

samples = len(qubit_pulses[1])
power_two = 2**30
signal_resonator = resonator_pulses[1] + 1j*resonator_pulses[3]
signal_resonator = np.pad(signal_resonator, (0, power_two-samples), mode='constant')
samples = power_two

time = np.linspace(0, samples*sample_interval, samples)

sample_interval = 1e-9 # 1 ns
sample_frequency = 1e9 # 1 GHz

time = np.linspace(0, samples*sample_interval, samples)


signal_spectrum = np.fft.fftshift(np.fft.fft(signal_resonator))
freqs = np.fft.fftshift(np.fft.fftfreq(samples, d=sample_interval))

plt.figure(figsize=(10,5))
plt.plot(freqs / 1e6, np.abs(signal_spectrum))  # in MHz
plt.xlim(0, 125)
plt.title('Resonator pulse spectrum')
plt.xlabel('f (MHz)');

signal_qubit = qubit_pulses[1] + 1j*qubit_pulses[3]
signal_spectrum = np.fft.fftshift(np.fft.fft(signal_qubit))
freqs = np.fft.fftshift(np.fft.fftfreq(samples, d=sample_interval))

plt.figure(figsize=(10,5))
plt.plot(freqs / 1e6, np.abs(signal_spectrum))  # in MHz
plt.xlim(0, 125)
plt.title('Qubit pulse spectrum')
plt.xlabel('f (MHz)');